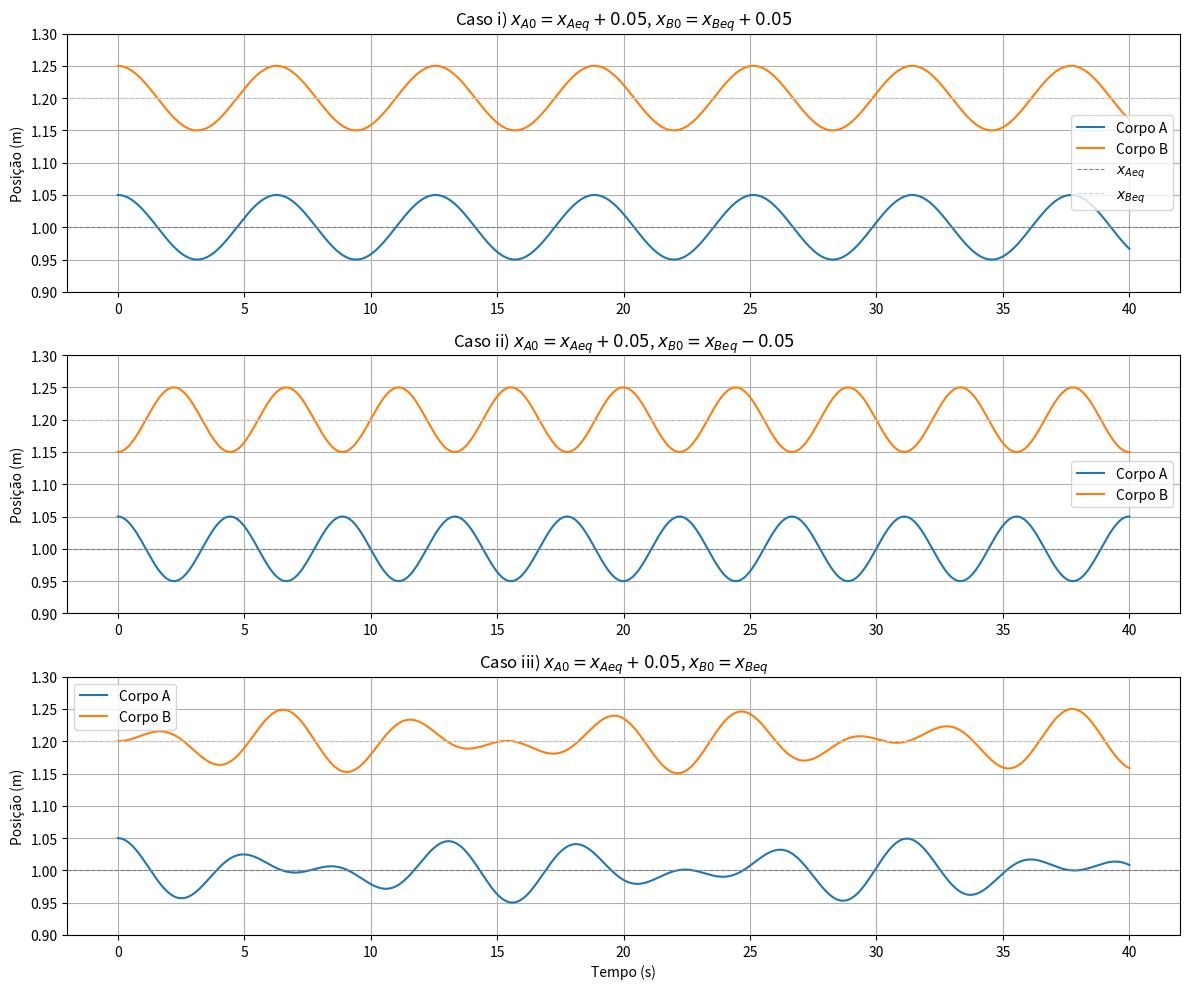

The script that saved this image:
import numpy as np
import matplotlib.pyplot as plt

# --- Parâmetros do Sistema --- 
m = 1.0  # kg
k = 1.0  # N/m
kp = 0.5 # N/m (k_linha, constante da mola de acoplamento)
x_Aeq = 1.0 # m
x_Beq = 1.2 # m

# --- Parâmetros da Simulação ---
dt = 0.001  # Passo de tempo
t_total = 40.0 # Tempo total de simulação 

# --- Função de Simulação (Euler-Cromer) ---
def simulate_coupled_oscillators(x_A0, x_B0, v_Ax0, v_Bx0, dt, t_total, case_label):
    t_values = []
    xA_values = []
    xB_values = []
    
    # Converter posições iniciais para desvios
    u_A = x_A0 - x_Aeq
    u_B = x_B0 - x_Beq
    
    v_A = v_Ax0
    v_B = v_Bx0
    t = 0.0

    t_values.append(t)
    xA_values.append(u_A + x_Aeq) # Armazenar posição absoluta
    xB_values.append(u_B + x_Beq)

    while t <= t_total:
        # Calcular acelerações
        a_A = (-k * u_A - kp * (u_A - u_B)) / m
        a_B = (-k * u_B + kp * (u_A - u_B)) / m # Cuidado com o sinal do segundo termo

        # Atualizar velocidades
        v_A = v_A + a_A * dt
        v_B = v_B + a_B * dt

        # Atualizar posições (desvios)
        u_A = u_A + v_A * dt
        u_B = u_B + v_B * dt

        # Atualizar tempo
        t = t + dt

        t_values.append(t)
        xA_values.append(u_A + x_Aeq) # Armazenar posição absoluta
        xB_values.append(u_B + x_Beq)
        
    return t_values, xA_values, xB_values

# --- ALÍNEA a) - Calcular a lei do movimento para cada caso ---

# Caso i) 
x_A0_i = x_Aeq + 0.05
x_B0_i = x_Beq + 0.05
v_Ax0_i = 0.0
v_Bx0_i = 0.0
t_i, xA_i, xB_i = simulate_coupled_oscillators(x_A0_i, x_B0_i, v_Ax0_i, v_Bx0_i, dt, t_total, "Caso i")

# Caso ii) 
x_A0_ii = x_Aeq + 0.05
x_B0_ii = x_Beq - 0.05
v_Ax0_ii = 0.0
v_Bx0_ii = 0.0
t_ii, xA_ii, xB_ii = simulate_coupled_oscillators(x_A0_ii, x_B0_ii, v_Ax0_ii, v_Bx0_ii, dt, t_total, "Caso ii")

# Caso iii) 
x_A0_iii = x_Aeq + 0.05
x_B0_iii = x_Beq
v_Ax0_iii = 0.0
v_Bx0_iii = 0.0
t_iii, xA_iii, xB_iii = simulate_coupled_oscillators(x_A0_iii, x_B0_iii, v_Ax0_iii, v_Bx0_iii, dt, t_total, "Caso iii")

# Plotar os resultados 
plt.figure(figsize=(12, 10))

plt.subplot(3, 1, 1)
plt.plot(t_i, xA_i, label='Corpo A')
plt.plot(t_i, xB_i, label='Corpo B')
plt.axhline(y=x_Aeq, color='gray', linestyle='--', linewidth=0.8, label='$x_{Aeq}$')
plt.axhline(y=x_Beq, color='lightgray', linestyle='--', linewidth=0.8, label='$x_{Beq}$')
plt.title('Caso i) $x_{A0}=x_{Aeq}+0.05$, $x_{B0}=x_{Beq}+0.05$')
plt.ylabel('Posição (m)')
plt.grid(True)
plt.legend()
plt.ylim(x_Aeq - 0.1, x_Beq + 0.1) # Ajusta o limite y para visualização

plt.subplot(3, 1, 2)
plt.plot(t_ii, xA_ii, label='Corpo A')
plt.plot(t_ii, xB_ii, label='Corpo B')
plt.axhline(y=x_Aeq, color='gray', linestyle='--', linewidth=0.8)
plt.axhline(y=x_Beq, color='lightgray', linestyle='--', linewidth=0.8)
plt.title('Caso ii) $x_{A0}=x_{Aeq}+0.05$, $x_{B0}=x_{Beq}-0.05$')
plt.ylabel('Posição (m)')
plt.grid(True)
plt.legend()
plt.ylim(x_Aeq - 0.1, x_Beq + 0.1)

plt.subplot(3, 1, 3)
plt.plot(t_iii, xA_iii, label='Corpo A')
plt.plot(t_iii, xB_iii, label='Corpo B')
plt.axhline(y=x_Aeq, color='gray', linestyle='--', linewidth=0.8)
plt.axhline(y=x_Beq, color='lightgray', linestyle='--', linewidth=0.8)
plt.title('Caso iii) $x_{A0}=x_{Aeq}+0.05$, $x_{B0}=x_{Beq}$')
plt.xlabel('Tempo (s)')
plt.ylabel('Posição (m)')
plt.grid(True)
plt.legend()
plt.ylim(x_Aeq - 0.1, x_Beq + 0.1)

plt.tight_layout()
plt.show()

# --- ALÍNEA b) - Caracterizar o movimento --- 
print("--- b) Caracterização do Movimento ---")
print("Caso i): Os corpos A e B oscilam em fase (sincronizados) com um movimento harmónico simples. A mola do meio não é esticada nem comprimida em relação ao seu comprimento de equilíbrio, então ela não exerce força de acoplamento entre os corpos (além das forças devido às suas próprias molas). Corresponde ao Modo Normal 1. ")
print("Caso ii): Os corpos A e B oscilam em oposição de fase (um para a direita quando o outro vai para a esquerda) com um movimento harmónico simples. A mola do meio é esticada e comprimida ao máximo. Corresponde ao Modo Normal 2. ")
print("Caso iii): O movimento de cada corpo é mais complexo, parecendo irregular ou com batimentos (amplitude modulada). Este é o resultado de uma sobreposição dos dois modos normais, pois as condições iniciais não ativam apenas um dos modos puros. ")

# --- ALÍNEA c) - Medir Período e Frequência Angular --- 

# Funções para medir o período de um sinal senoidal/quase-senoidal
def measure_period_and_omega(t_values, x_values, start_time_for_analysis=0.0):
    # Encontrar picos para medir o período
    t_peaks = []
    # Encontra o primeiro índice após o tempo de início da análise
    start_index = np.where(np.array(t_values) >= start_time_for_analysis)[0][0]
    
    for i in range(start_index + 1, len(x_values) - 1):
        # Verifica se é um máximo local
        if x_values[i] > x_values[i-1] and x_values[i] > x_values[i+1]:
            t_peaks.append(t_values[i])
            
    if len(t_peaks) >= 2:
        periods = np.diff(t_peaks)
        avg_period = np.mean(periods)
        avg_omega = 2 * np.pi / avg_period
        return avg_period, avg_omega
    else:
        return np.nan, np.nan # Não foi possível determinar o período

print("\n--- c) Período e Frequência Angular ---")

# Caso i)
T_num_i, omega_num_i = measure_period_and_omega(t_i, xA_i)
print(f"Caso i): Período Numérico = {T_num_i:.3f} s, Frequência Angular Numérica = {omega_num_i:.3f} rad/s")
print(f"Esperado (Modo 1): T_1 = {2*np.pi/1.0:.3f} s, omega_1 = {1.0:.3f} rad/s")
print(f"Conformidade: {'Sim' if abs(T_num_i - (2*np.pi/1.0)) < 0.01 and abs(omega_num_i - 1.0) < 0.01 else 'Não'}. ")

# Caso ii)
T_num_ii, omega_num_ii = measure_period_and_omega(t_ii, xA_ii)
print(f"Caso ii): Período Numérico = {T_num_ii:.3f} s, Frequência Angular Numérica = {omega_num_ii:.3f} rad/s")
print(f"Esperado (Modo 2): T_2 = {2*np.pi/np.sqrt(2):.3f} s, omega_2 = {np.sqrt(2):.3f} rad/s")
print(f"Conformidade: {'Sim' if abs(T_num_ii - (2*np.pi/np.sqrt(2))) < 0.01 and abs(omega_num_ii - np.sqrt(2)) < 0.01 else 'Não'}. ")
print("Em ambos os casos, os resultados numéricos correspondem aos períodos e frequências dos modos normais, confirmando as expectativas teóricas. ")